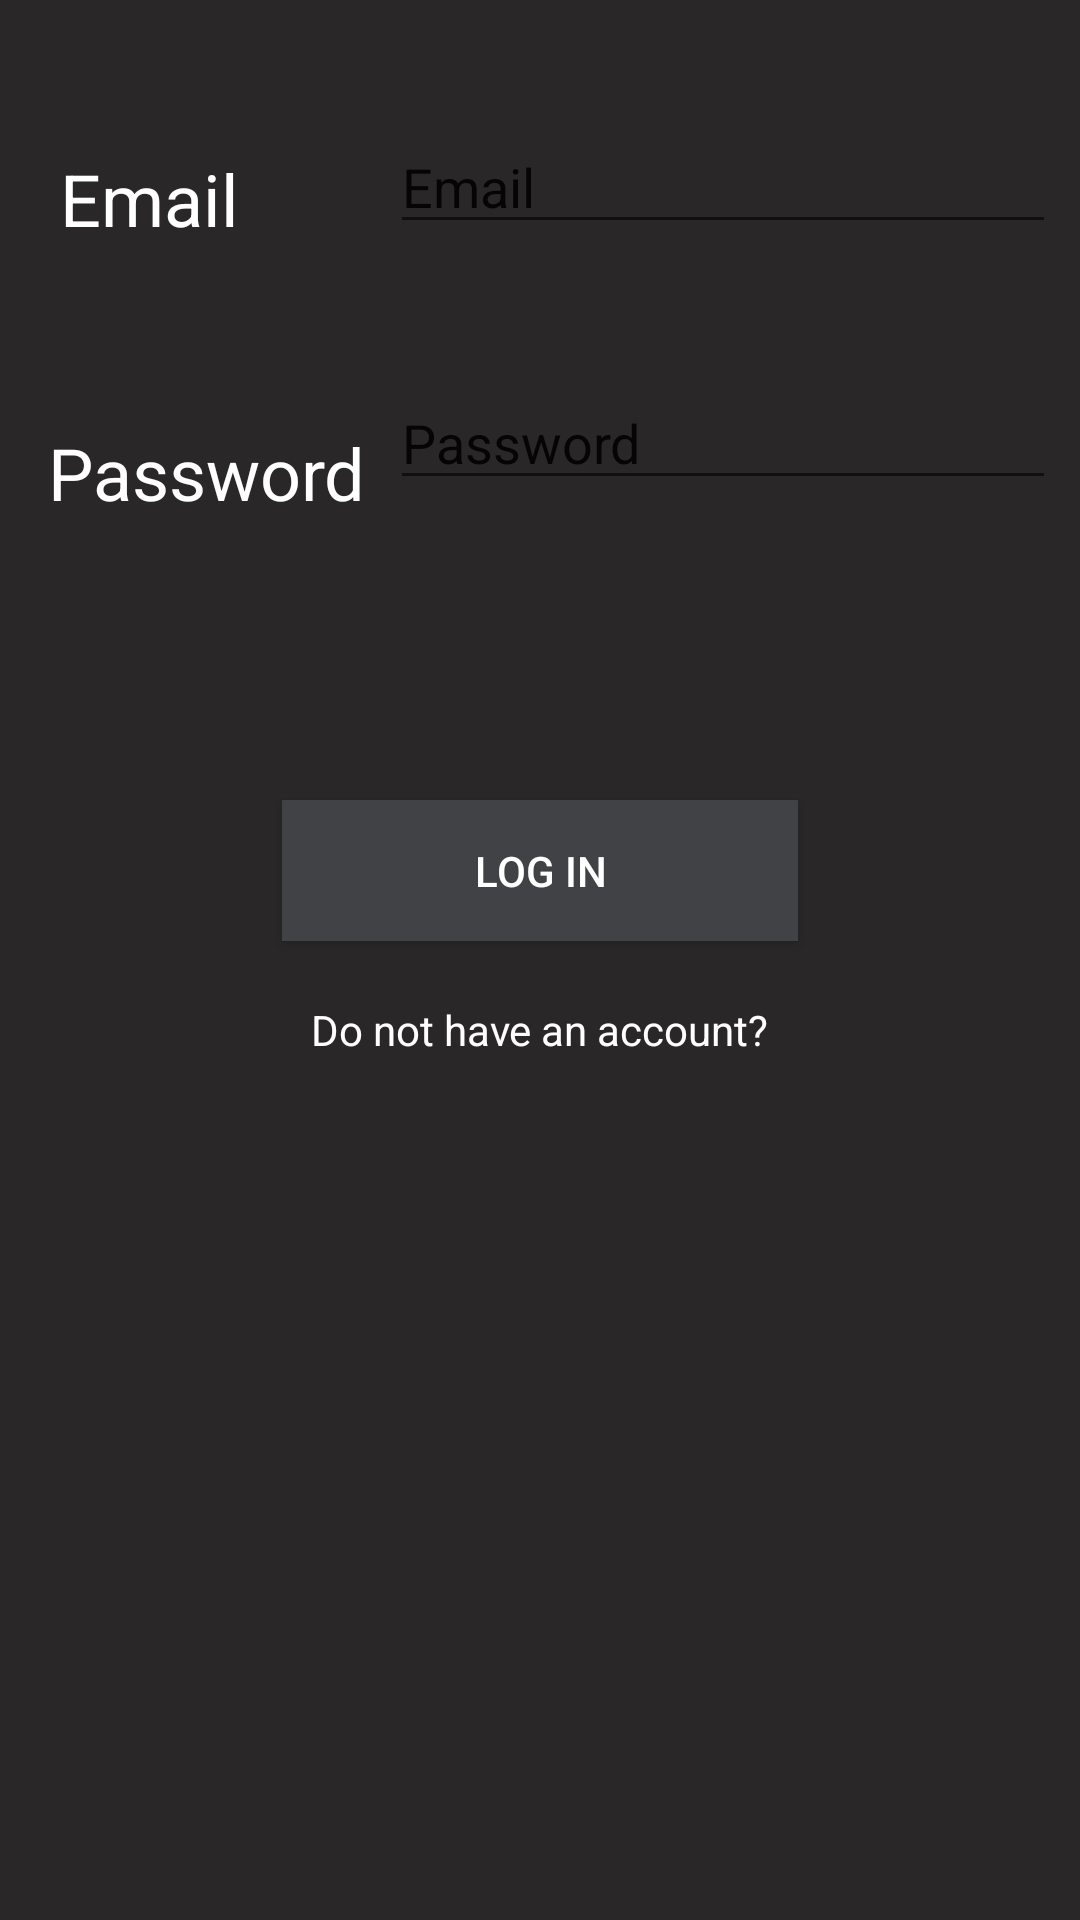

This screen was rendered from an Android layout file. Write that file and the resources it references.
<!-- AndroidManifest.xml: activity theme AppTheme.ActionBar -->
<!-- res/layout/activity_login.xml -->
<?xml version="1.0" encoding="utf-8"?>
<android.support.constraint.ConstraintLayout xmlns:android="http://schemas.android.com/apk/res/android"
    xmlns:app="http://schemas.android.com/apk/res-auto"
    xmlns:tools="http://schemas.android.com/tools"
    android:layout_width="match_parent"
    android:layout_height="match_parent"
    tools:context="com.darkwinter.bookfilms.LoginActivity">

    <TextView
        android:id="@+id/textView"
        android:layout_width="wrap_content"
        android:layout_height="wrap_content"
        android:layout_marginStart="20dp"
        android:layout_marginTop="50dp"
        android:text="Email"
        android:textSize="24sp"
        app:layout_constraintStart_toStartOf="parent"
        app:layout_constraintTop_toTopOf="parent" />

    <EditText
        android:id="@+id/txtPassword"
        android:layout_width="222dp"
        android:layout_height="wrap_content"
        android:layout_marginEnd="8dp"
        android:layout_marginStart="8dp"
        android:layout_marginTop="44dp"
        android:backgroundTint="@color/common_google_signin_btn_text_dark_default"
        android:ems="10"
        android:hint="Password"
        android:inputType="textPassword"
        android:textColor="@color/common_google_signin_btn_text_dark_default"
        android:textColorHighlight="@color/common_google_signin_btn_text_dark_default"
        android:textColorHint="@color/common_google_signin_btn_text_dark_default"
        app:layout_constraintEnd_toEndOf="parent"
        app:layout_constraintHorizontal_bias="0.666"
        app:layout_constraintStart_toEndOf="@+id/textView2"
        app:layout_constraintTop_toBottomOf="@+id/txtEmail" />

    <TextView
        android:id="@+id/textView2"
        android:layout_width="wrap_content"
        android:layout_height="wrap_content"
        android:layout_marginStart="16dp"
        android:layout_marginTop="60dp"
        android:text="Password"
        android:textSize="24sp"
        app:layout_constraintStart_toStartOf="parent"
        app:layout_constraintTop_toBottomOf="@+id/txtEmail" />

    <EditText
        android:id="@+id/txtEmail"
        android:layout_width="222dp"
        android:layout_height="wrap_content"
        android:layout_marginEnd="8dp"
        android:layout_marginStart="50dp"
        android:layout_marginTop="40dp"
        android:backgroundTint="@color/common_google_signin_btn_text_dark_default"
        android:ems="10"
        android:hint="Email"
        android:inputType="textEmailAddress"
        android:textColor="@color/common_google_signin_btn_text_dark_default"
        android:textColorHint="@color/common_google_signin_btn_text_dark_default"
        app:layout_constraintEnd_toEndOf="parent"
        app:layout_constraintHorizontal_bias="0.666"
        app:layout_constraintStart_toEndOf="@+id/textView"
        app:layout_constraintTop_toTopOf="parent" />

    <Button
        android:id="@+id/btnLogIn"
        android:layout_width="172dp"
        android:layout_height="47dp"
        android:layout_marginEnd="8dp"
        android:layout_marginStart="8dp"
        android:layout_marginTop="100dp"
        android:background="@color/colorPrimary"
        android:text="Log In"
        app:layout_constraintEnd_toEndOf="parent"
        app:layout_constraintStart_toStartOf="parent"
        app:layout_constraintTop_toBottomOf="@+id/txtPassword" />

    <TextView
        android:id="@+id/txtRegister"
        android:layout_width="wrap_content"
        android:layout_height="wrap_content"
        android:layout_marginBottom="8dp"
        android:layout_marginEnd="8dp"
        android:layout_marginStart="8dp"
        android:layout_marginTop="20dp"
        android:text="Do not have an account?"
        app:layout_constraintBottom_toBottomOf="parent"
        app:layout_constraintEnd_toEndOf="parent"
        app:layout_constraintStart_toStartOf="parent"
        app:layout_constraintTop_toBottomOf="@+id/btnLogIn"
        app:layout_constraintVertical_bias="0.0"
        tools:ignore="OnClick" />
</android.support.constraint.ConstraintLayout>
<!-- resources referenced by this layout -->
<resources>
  <color name="colorPrimary">#414245</color>
  <style name="AppTheme.ActionBar">
          <item name="windowActionBar">false</item>
          <item name="windowNoTitle">true</item>
      </style>
</resources>
